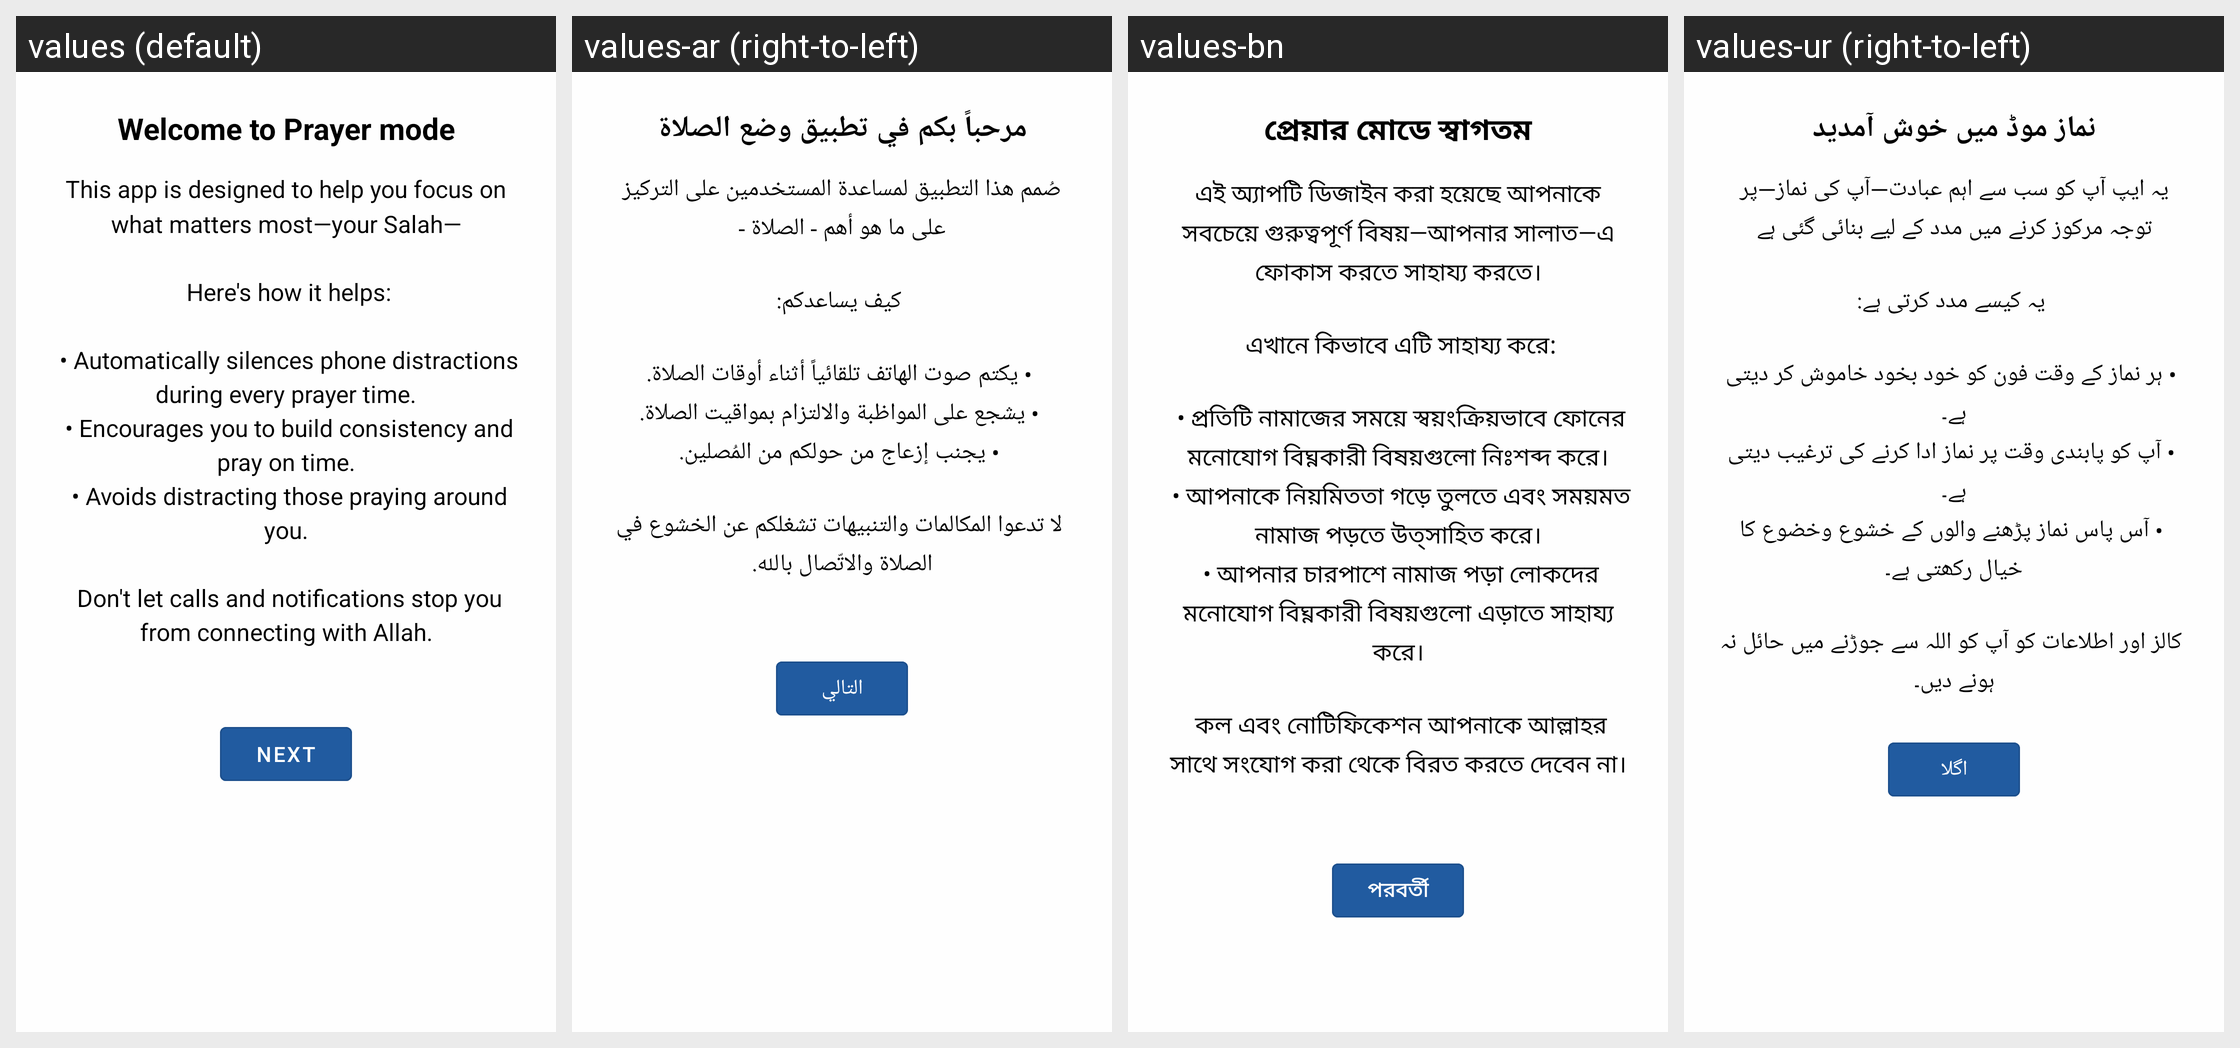

Strings drawn on this Android screen and how each of the app's shown locales translates them:
Android screen res/layout/dialog_welcome.xml rendered under 4 locales, left to right: values (default), values-ar (right-to-left), values-bn, values-ur (right-to-left). Device: Nexus 5 (rendered at 1080×1920; each locale shown at half size, 540×960, under a caption strip naming it); theme AppTheme.
Other locales in the repository, not shown: values-es, values-fr, values-id, values-in, values-ms, values-tr.
Strings drawn on this screen, with the default value and each locale's value (text and hints the layout hard-codes, and strings that could not be matched under every locale, appear in the picture but are not listed):

welcome_title
  values: Welcome to Prayer mode
  values-ar: مرحباً بكم في تطبيق وضع الصلاة
  values-bn: প্রেয়ার মোডে স্বাগতম
  values-ur: نماز موڈ میں خوش آمدید

welcome_message
  values: This app is designed to help you focus on what matters most—your Salah—
      
       Here's how it helps:
      
       • Automatically silences phone distractions during every prayer time.
       • Encourages you to build consistency and pray on time.
       • Avoids distracting those praying around you.
      
       Don't let calls and notifications stop you from connecting with Allah.
      
  values-ar: صُمم هذا التطبيق لمساعدة المستخدمين على التركيز على ما هو أهم - الصلاة -
      
       كيف يساعدكم:
      
       • يكتم صوت الهاتف تلقائياً أثناء أوقات الصلاة.
       • يشجع على المواظبة والالتزام بمواقيت الصلاة.
       • يجنب إزعاج من حولكم من المُصلين.
      
       لا تدعوا المكالمات والتنبيهات تشغلكم عن الخشوع في الصلاة والاتّصال بالله.
      
  values-bn: এই অ্যাপটি ডিজাইন করা হয়েছে আপনাকে সবচেয়ে গুরুত্বপূর্ণ বিষয়—আপনার সালাত—এ ফোকাস করতে সাহায্য করতে।
      
       এখানে কিভাবে এটি সাহায্য করে:
      
       • প্রতিটি নামাজের সময়ে স্বয়ংক্রিয়ভাবে ফোনের মনোযোগ বিঘ্নকারী বিষয়গুলো নিঃশব্দ করে।
       • আপনাকে নিয়মিততা গড়ে তুলতে এবং সময়মত নামাজ পড়তে উত্সাহিত করে।
       • আপনার চারপাশে নামাজ পড়া লোকদের মনোযোগ বিঘ্নকারী বিষয়গুলো এড়াতে সাহায্য করে।
      
       কল এবং নোটিফিকেশন আপনাকে …[clipped]
  values-ur: یہ ایپ آپ کو سب سے اہم عبادت—آپ کی نماز—پر توجہ مرکوز کرنے میں مدد کے لیے بنائی گئی ہے
      
       یہ کیسے مدد کرتی ہے:
      
       • ہر نماز کے وقت فون کو خود بخود خاموش کر دیتی ہے۔
       • آپ کو پابندی وقت پر نماز ادا کرنے کی ترغیب دیتی ہے۔
       • آس پاس نماز پڑھنے والوں کے خشوع وخضوع کا خیال رکھتی ہے۔
      
       کالز اور اطلاعات کو آپ کو اللہ سے جوڑنے میں حائل نہ ہونے دیں۔

next
  values: Next
  values-ar: التالي
  values-bn: পরবর্তী
  values-ur: اگلا
